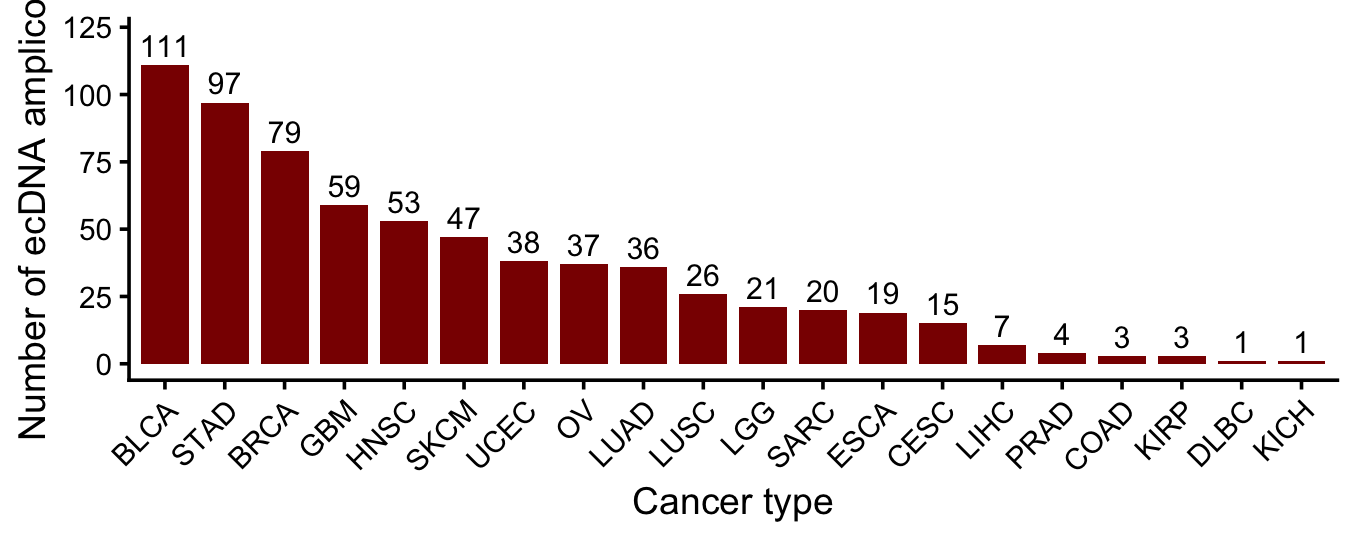

The table this chart was drawn from, first rows:
Cancer type, Number of ecDNA amplicons
BLCA, 111
STAD, 97
BRCA, 79
GBM, 59
HNSC, 53
SKCM, 47
UCEC, 38
OV, 37
LUAD, 36
LUSC, 26
LGG, 21
SARC, 20
ESCA, 19
CESC, 15
LIHC, 7
PRAD, 4
KIRP, 3
COAD, 3
KICH, 1
DLBC, 1
